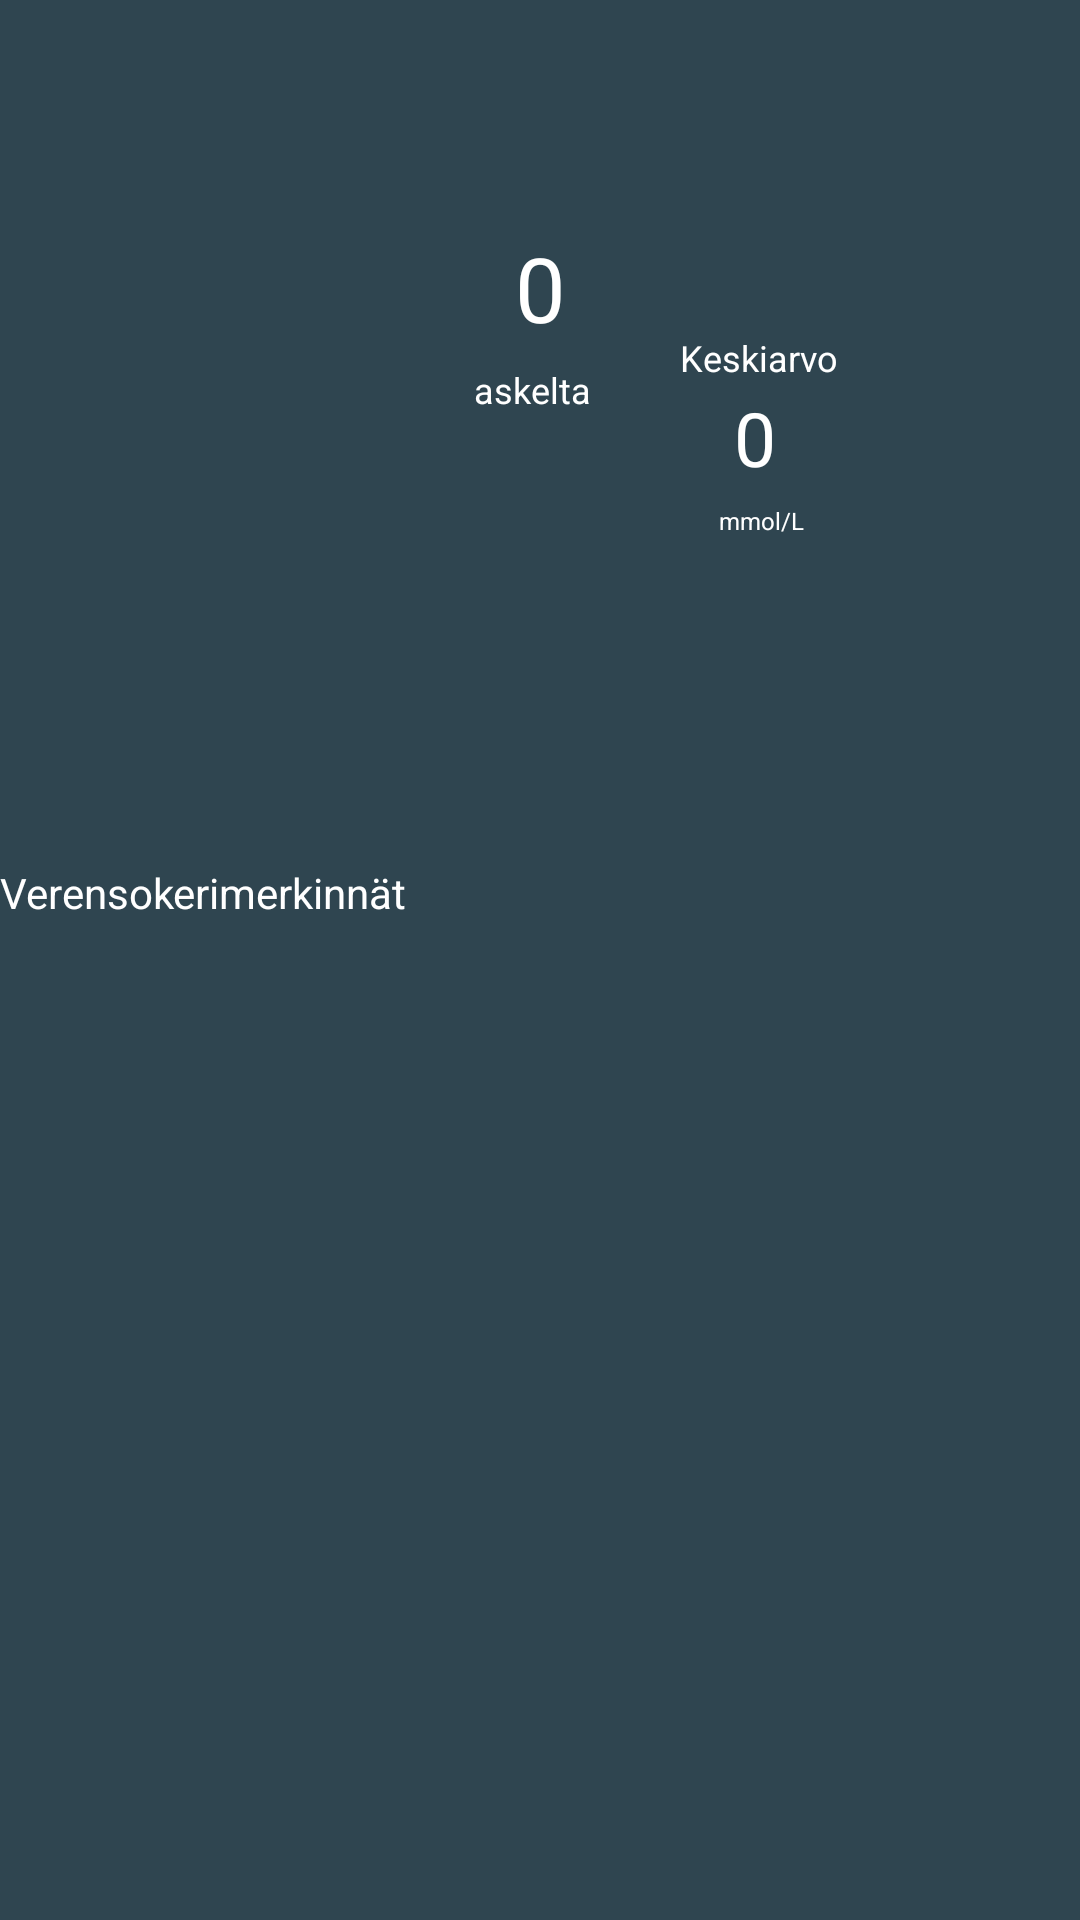

Write the Android layout XML for this screen, with the resource values it uses.
<!-- AndroidManifest.xml: application theme Theme.RyhmaKaakkoApplication -->
<!-- res/layout/activity_entry_display.xml -->
<?xml version="1.0" encoding="utf-8"?>
<androidx.constraintlayout.widget.ConstraintLayout xmlns:android="http://schemas.android.com/apk/res/android"
    xmlns:app="http://schemas.android.com/apk/res-auto"
    xmlns:tools="http://schemas.android.com/tools"
    android:layout_width="match_parent"
    android:layout_height="match_parent"
    tools:context=".activity_entry_display">

    <ListView
        android:id="@+id/entriesListView"
        android:layout_width="398dp"
        android:layout_height="366dp"
        app:layout_constraintEnd_toEndOf="parent"
        app:layout_constraintStart_toStartOf="parent"
        app:layout_constraintTop_toTopOf="@+id/guideline5" />

    <TextView
        android:id="@+id/bloodsugarTitle"
        android:layout_width="157dp"
        android:layout_height="45dp"
        android:gravity="center_vertical"
        android:text="Verensokerimerkinnät"
        android:textColor="#FFFFFF"
        app:layout_constraintBottom_toTopOf="@+id/guideline5"
        app:layout_constraintStart_toStartOf="parent" />

    <TextView
        android:id="@+id/steps"
        android:layout_width="140dp"
        android:layout_height="140dp"
        android:background="@drawable/round_textview"
        android:gravity="center"
        android:shape="oval"
        android:text="0"
        android:textColor="@color/white"
        android:textSize="30sp"
        app:layout_constraintBottom_toTopOf="@+id/guideline6"
        app:layout_constraintEnd_toStartOf="@+id/guideline"
        app:layout_constraintHorizontal_bias="0.498"
        app:layout_constraintStart_toStartOf="@+id/guideline"
        app:layout_constraintTop_toTopOf="@+id/guideline6"
        app:layout_constraintVertical_bias="0.062" />

    <TextView
        android:id="@+id/bloodsugar"
        android:layout_width="100dp"
        android:layout_height="100dp"
        android:background="@drawable/round_textview"
        android:gravity="center"
        android:shape="oval"
        android:text="0"
        android:textColor="@color/white"
        android:textSize="25sp"
        app:layout_constraintStart_toStartOf="@+id/guideline7"
        app:layout_constraintTop_toTopOf="@+id/guideline6" />

    <TextView
        android:id="@+id/stepsDesc"
        android:layout_width="wrap_content"
        android:layout_height="wrap_content"
        android:layout_marginStart="48dp"
        android:layout_marginLeft="48dp"
        android:background="@null"
        android:gravity="center_vertical"
        android:text="askelta"
        android:textColor="#FFFFFF"
        android:textSize="12sp"
        app:layout_constraintBottom_toBottomOf="@+id/steps"
        app:layout_constraintStart_toStartOf="@+id/steps"
        app:layout_constraintTop_toTopOf="@+id/steps"
        app:layout_constraintVertical_bias="0.774" />

    <androidx.constraintlayout.widget.Guideline
        android:id="@+id/guideline"
        android:layout_width="wrap_content"
        android:layout_height="wrap_content"
        android:orientation="vertical"
        app:layout_constraintGuide_percent="0.5" />

    <TextView
        android:id="@+id/sugarDesc2"
        android:layout_width="wrap_content"
        android:layout_height="wrap_content"
        android:layout_marginStart="38dp"
        android:layout_marginLeft="38dp"
        android:layout_marginTop="72dp"
        android:layout_marginEnd="34dp"
        android:layout_marginRight="34dp"
        android:layout_marginBottom="17dp"
        android:background="@null"
        android:text="mmol/L"
        android:textColor="#FFFFFF"
        android:textSize="8sp"
        app:layout_constraintBottom_toBottomOf="@+id/bloodsugar"
        app:layout_constraintEnd_toEndOf="@+id/bloodsugar"
        app:layout_constraintStart_toStartOf="@+id/bloodsugar"
        app:layout_constraintTop_toTopOf="@+id/bloodsugar" />

    <TextView
        android:id="@+id/textView"
        android:layout_width="wrap_content"
        android:layout_height="wrap_content"
        android:background="@null"
        android:text="Keskiarvo"
        android:textColor="@color/white"
        android:textSize="12sp"
        app:layout_constraintBottom_toBottomOf="@+id/bloodsugar"
        app:layout_constraintEnd_toEndOf="@+id/bloodsugar"
        app:layout_constraintHorizontal_bias="0.531"
        app:layout_constraintStart_toStartOf="@+id/bloodsugar"
        app:layout_constraintTop_toTopOf="@+id/bloodsugar"
        app:layout_constraintVertical_bias="0.178" />

    <androidx.constraintlayout.widget.Guideline
        android:id="@+id/guideline5"
        android:layout_width="wrap_content"
        android:layout_height="wrap_content"
        android:orientation="horizontal"
        app:layout_constraintGuide_percent="0.5" />

    <androidx.constraintlayout.widget.Guideline
        android:id="@+id/guideline6"
        android:layout_width="wrap_content"
        android:layout_height="wrap_content"
        android:orientation="horizontal"
        app:layout_constraintGuide_percent="0.15" />

    <androidx.constraintlayout.widget.Guideline
        android:id="@+id/guideline7"
        android:layout_width="wrap_content"
        android:layout_height="wrap_content"
        android:orientation="vertical"
        app:layout_constraintGuide_percent="0.56" />


</androidx.constraintlayout.widget.ConstraintLayout>
<!-- resources referenced by this layout -->
<resources>
  <color name="white">#FFFFFFFF</color>
  <style name="Theme.RyhmaKaakkoApplication" parent="Theme.MaterialComponents.DayNight.DarkActionBar">
          
          <item name="colorPrimary">@color/LIGHTBLUE</item>
          <item name="colorPrimaryVariant">@color/DARKBLUE</item>
          <item name="colorOnPrimary">@color/white</item>
          
          <item name="colorSecondary">@color/teal_200</item>
          <item name="colorSecondaryVariant">@color/teal_700</item>
          <item name="colorOnSecondary">@color/black</item>
          
          <item name="android:statusBarColor" tools:targetApi="l">?attr/colorPrimaryVariant</item>
          
          <item name="android:background">@color/DARKBLUE</item>
      </style>
  <color name="LIGHTBLUE">#586f7c</color>
  <color name="DARKBLUE">#2f4550</color>
  <color name="teal_200">#FF03DAC5</color>
  <color name="teal_700">#FF018786</color>
  <color name="black">#FF000000</color>
</resources>
